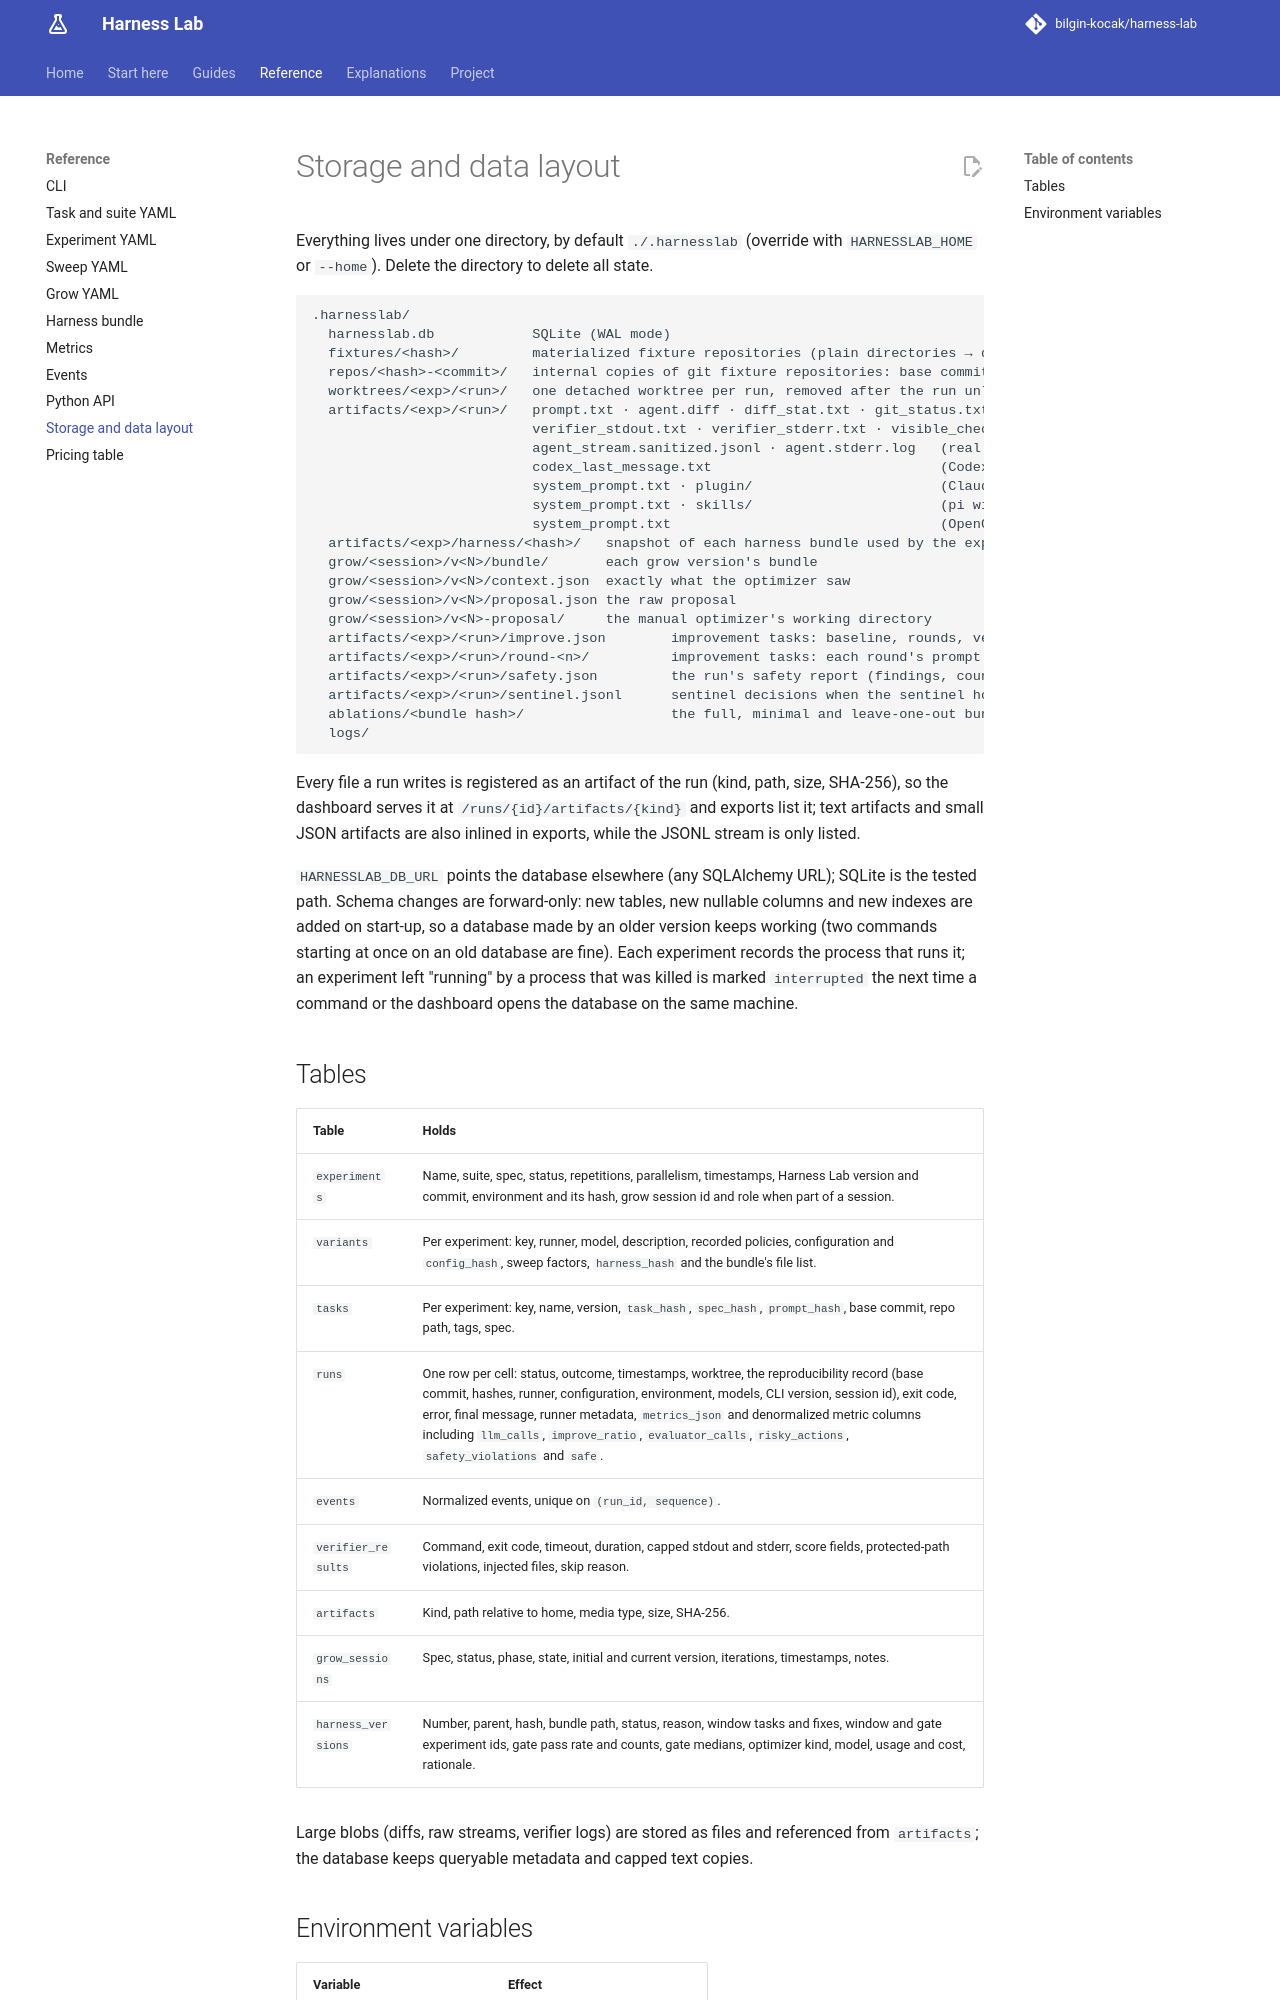

repository: bilgin-kocak/harness-lab · page: reference/storage/index.html · generator: mkdocs

# Storage and data layout

Everything lives under one directory, by default `./.harnesslab` (override with
`HARNESSLAB_HOME` or `--home`). Delete the directory to delete all state.

```text
.harnesslab/
  harnesslab.db            SQLite (WAL mode)
  fixtures/<hash>/         materialized fixture repositories (plain directories → deterministic commit)
  repos/<hash>-<commit>/   internal copies of git fixture repositories: base commit and ancestors, no remote
  worktrees/<exp>/<run>/   one detached worktree per run, removed after the run unless kept
  artifacts/<exp>/<run>/   prompt.txt · agent.diff · diff_stat.txt · git_status.txt
                           verifier_stdout.txt · verifier_stderr.txt · visible_check.txt
                           agent_stream.sanitized.jsonl · agent.stderr.log   (real harnesses)
                           codex_last_message.txt                            (Codex)
                           system_prompt.txt · plugin/                       (Claude with a bundle)
                           system_prompt.txt · skills/                       (pi with additions)
                           system_prompt.txt                                 (OpenCode, Hermes)
  artifacts/<exp>/harness/<hash>/   snapshot of each harness bundle used by the experiment
  grow/<session>/v<N>/bundle/       each grow version's bundle
  grow/<session>/v<N>/context.json  exactly what the optimizer saw
  grow/<session>/v<N>/proposal.json the raw proposal
  grow/<session>/v<N>-proposal/     the manual optimizer's working directory
  artifacts/<exp>/<run>/improve.json        improvement tasks: baseline, rounds, verdict
  artifacts/<exp>/<run>/round-<n>/          improvement tasks: each round's prompt and harness files
  artifacts/<exp>/<run>/safety.json         the run's safety report (findings, counts, sentinel decisions)
  artifacts/<exp>/<run>/sentinel.jsonl      sentinel decisions when the sentinel hook ran
  ablations/<bundle hash>/                  the full, minimal and leave-one-out bundles of `ablate run`
  logs/
```

Every file a run writes is registered as an artifact of the run (kind, path, size, SHA-256), so
the dashboard serves it at `/runs/{id}/artifacts/{kind}` and exports list it; text artifacts and
small JSON artifacts are also inlined in exports, while the JSONL stream is only listed.

`HARNESSLAB_DB_URL` points the database elsewhere (any SQLAlchemy URL); SQLite is the tested
path. Schema changes are forward-only: new tables, new nullable columns and new indexes are added
on start-up, so a database made by an older version keeps working (two commands starting at once
on an old database are fine). Each experiment records the process that runs it; an experiment
left "running" by a process that was killed is marked `interrupted` the next time a command or
the dashboard opens the database on the same machine.
